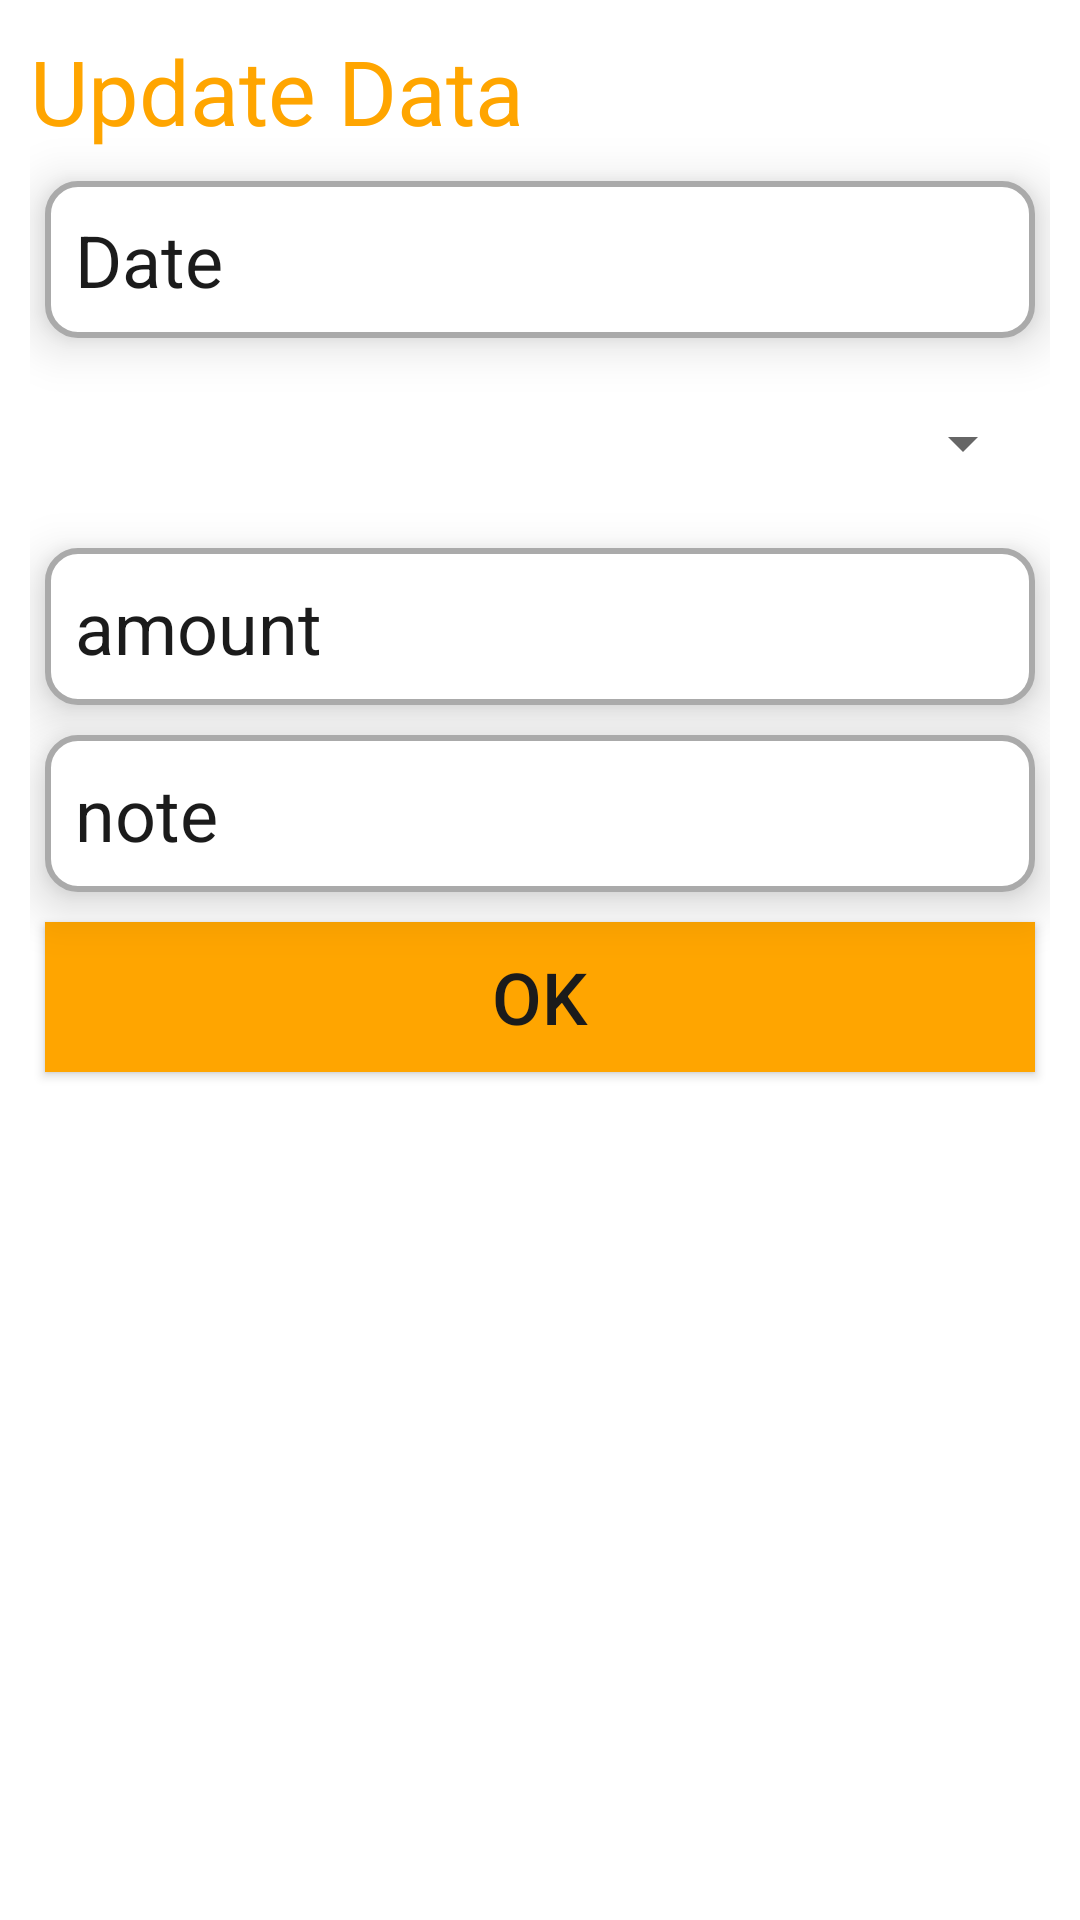

Here is an Android app screen rendered from its layout file. Give the layout XML and the strings, colors and styles it references.
<!-- AndroidManifest.xml: fallback theme Theme.MaterialComponents.DayNight.NoActionBar -->
<!-- res/layout/layout_dailog.xml -->
<?xml version="1.0" encoding="utf-8"?>
<ScrollView android:layout_width="match_parent"
    android:layout_height="wrap_content"
    xmlns:android="http://schemas.android.com/apk/res/android"
    android:fillViewport="true">
    <LinearLayout
        android:layout_width="match_parent"
        android:layout_height="wrap_content"
        android:orientation="vertical"
        android:padding="10dp">
        <TextView
            android:layout_width="wrap_content"
            android:layout_height="wrap_content"
            android:textSize="30sp"
            android:text="Update Data"
            android:textColor="@color/colorPrimary"
            android:layout_marginBottom="5dp"
            android:textAlignment="center"/>
        <EditText
            android:id="@+id/date"
            android:layout_width="match_parent"
            android:layout_height="wrap_content"
            android:background="@drawable/layout_border"
            android:elevation="10dp"
            android:padding="10dp"
            android:hint="@string/date"
            android:textSize="24sp"
            android:textColorHint="@color/colorPrimaryDark"
            android:inputType="text"
            android:layout_margin="5dp"/>

        <Spinner
            android:layout_width="match_parent"
            android:layout_height="50dp"
            android:elevation="50dp"
            android:id="@+id/spinner"
            android:dropDownSelector="@color/colorPrimaryDark"
            android:layout_margin="5dp"
            />

        <EditText
            android:id="@+id/amount"
            android:layout_width="match_parent"
            android:layout_height="wrap_content"
            android:elevation="10dp"
            android:padding="10dp"
            android:background="@drawable/layout_border"
            android:hint="@string/amount"
            android:textSize="24sp"
            android:textColorHint="@color/colorPrimaryDark"
            android:inputType="text"
            android:layout_margin="5dp"/>

        <EditText
            android:id="@+id/note"
            android:layout_width="match_parent"
            android:layout_height="wrap_content"
            android:elevation="10dp"
            android:padding="10dp"
            android:background="@drawable/layout_border"
            android:hint="@string/note"
            android:textSize="24sp"
            android:textColorHint="@color/colorPrimaryDark"
            android:inputType="text"
            android:layout_margin="5dp"/>
        <Button
            android:layout_width="match_parent"
            android:layout_height="50dp"
            android:text="@string/ok"
            android:textSize="24sp"
            android:textColor="@color/colorPrimaryDark"
            android:background="@color/colorPrimary"
            android:id="@+id/ok"
            android:layout_margin="5dp"/>
    </LinearLayout>
</ScrollView>
<!-- resources referenced by this layout -->
<resources>
  <color name="colorPrimary">#FFA500</color>
  <color name="colorPrimaryDark">#1b1b1b</color>
  <!-- drawable layout_border (drawable) -->
  <?xml version="1.0" encoding="utf-8"?>
  
  <selector xmlns:android="http://schemas.android.com/apk/res/android">
      <item>
          <shape android:shape="rectangle">
              <solid android:color="@android:color/white" />
              <corners android:radius="10dp"/>
              <stroke android:width="2dp" android:color="@android:color/darker_gray" />
          </shape>
      </item>
  
  </selector>
  <string name="amount">amount</string>
  <string name="date">Date</string>
  <string name="note">note</string>
  <string name="ok">ok</string>
</resources>
